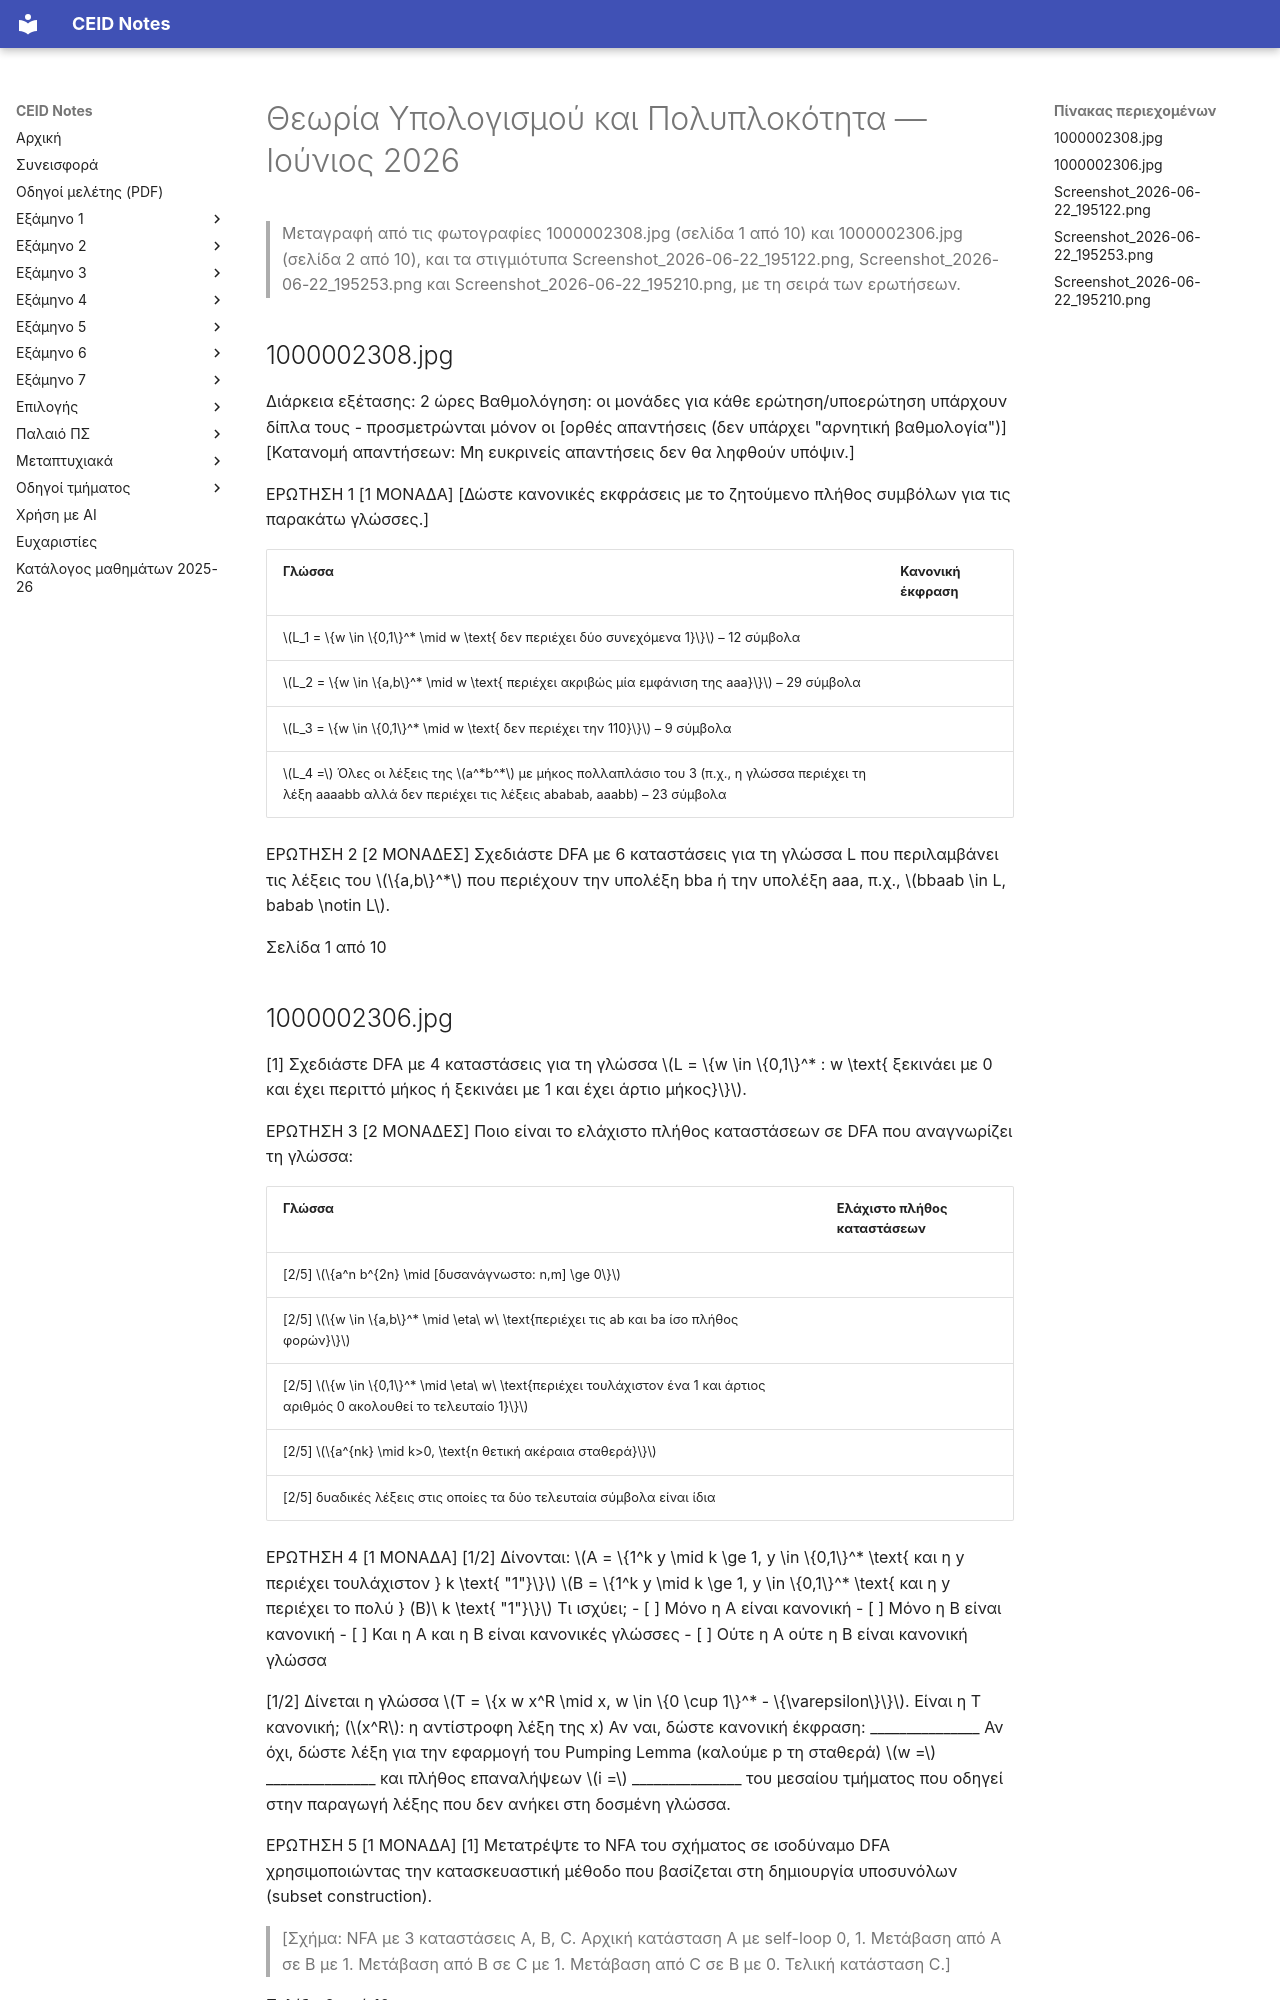

repository: kdngiorgos/ceid-notes · page: Semesters/Semester 6 (6ο Εξάμηνο)/Θεωρία Υπολογισμού και Πολυπλοκότητα - CEID_24Y301/Previous Exams/2026-06.html · generator: mkdocs

---
course: CEID_24Y301
session: 2026-06
label: Ιούνιος 2026
sources:
- 1000002308.jpg
- 1000002306.jpg
- Screenshot_2026-06-22_195122.png
- Screenshot_2026-06-22_195253.png
- Screenshot_2026-06-22_195210.png
format: mixed
duration_min: 120
notes: "Διάρκεια 2 ώρες (σελ. 1 από 10). Η σελίδα 1 αναφέρει ότι δεν υπάρχει αρνητική βαθμολογία. Σελίδες 1 και 2 από τη φωτογραφία της κόλλας, Ερωτήσεις 9–13 από στιγμιότυπα της 22/6/2026 (χρονολόγηση από τα ονόματα αρχείων)· λείπουν οι σελίδες 3–10 (Ερωτήσεις 6–8 και οι υπόλοιπες σελίδες της εξέτασης). Η σελίδα 2 αρχίζει με μη αριθμημένο μπλοκ «[1] Σχεδιάστε DFA με 4 καταστάσεις…» που φαίνεται ως συνέχεια της Ερώτησης 2· η αρίθμησή του δεν είναι βέβαιη. Η Ερώτηση 13 και οι υποερωτήσεις της είναι διατυπωμένες πανομοιότυπα με την Ερώτηση 13 του 2025-06. Η φωτογραφία της Ερώτησης 11 περιέχει χειρόγραφα σημάδια φοιτητή (αφαιρέθηκαν). Η Ερώτηση 3 (πρώτη γραμμή) διαβάζεται δύσκολα σε χαμηλή ανάλυση· η διατύπωση 'n,m' δεν επιβεβαιώθηκε. Δεύτερη ανεξάρτητη ανάγνωση με AI διαφωνεί σημαντικά με τη μεταγραφή για: 1000002308.jpg, 1000002306.jpg, Screenshot_2026-06-22_195122.png· συμβουλευτείτε την πρωτότυπη εικόνα πριν βασιστείτε σε αριθμούς/σύμβολα."
transcription: partial
solutions: ai-unverified
---
# Θεωρία Υπολογισμού και Πολυπλοκότητα — Ιούνιος 2026

> Μεταγραφή από τις φωτογραφίες 1000002308.jpg (σελίδα 1 από 10) και 1000002306.jpg (σελίδα 2 από 10), και τα στιγμιότυπα Screenshot_2026-06-22_195122.png, Screenshot_2026-06-22_195253.png και Screenshot_2026-06-22_195210.png, με τη σειρά των ερωτήσεων.

## 1000002308.jpg

Διάρκεια εξέτασης: 2 ώρες
Βαθμολόγηση: οι μονάδες για κάθε ερώτηση/υποερώτηση υπάρχουν δίπλα τους - προσμετρώνται μόνον οι [ορθές απαντήσεις (δεν υπάρχει "αρνητική βαθμολογία")]
[Κατανομή απαντήσεων: Μη ευκρινείς απαντήσεις δεν θα ληφθούν υπόψιν.]

ΕΡΩΤΗΣΗ 1 [1 ΜΟΝΑΔΑ]
[Δώστε κανονικές εκφράσεις με το ζητούμενο πλήθος συμβόλων για τις παρακάτω γλώσσες.]

| Γλώσσα | Κανονική έκφραση |
|---|---|
| $L_1 = \{w \in \{0,1\}^* \mid w \text{ δεν περιέχει δύο συνεχόμενα 1}\}$ – 12 σύμβολα | |
| $L_2 = \{w \in \{a,b\}^* \mid w \text{ περιέχει ακριβώς μία εμφάνιση της aaa}\}$ – 29 σύμβολα | |
| $L_3 = \{w \in \{0,1\}^* \mid w \text{ δεν περιέχει την 110}\}$ – 9 σύμβολα | |
| $L_4 =$ Όλες οι λέξεις της $a^*b^*$ με μήκος πολλαπλάσιο του 3 (π.χ., η γλώσσα περιέχει τη λέξη aaaabb αλλά δεν περιέχει τις λέξεις ababab, aaabb) – 23 σύμβολα | |

ΕΡΩΤΗΣΗ 2 [2 ΜΟΝΑΔΕΣ]
Σχεδιάστε DFA με 6 καταστάσεις για τη γλώσσα L που περιλαμβάνει τις λέξεις του $\{a,b\}^*$ που περιέχουν την υπολέξη bba ή την υπολέξη aaa, π.χ., $bbaab \in L, babab \notin L$.

Σελίδα 1 από 10

## 1000002306.jpg

[1] Σχεδιάστε DFA με 4 καταστάσεις για τη γλώσσα $L = \{w \in \{0,1\}^* : w \text{ ξεκινάει με 0 και έχει περιττό μήκος ή ξεκινάει με 1 και έχει άρτιο μήκος}\}$.

ΕΡΩΤΗΣΗ 3 [2 ΜΟΝΑΔΕΣ]
Ποιο είναι το ελάχιστο πλήθος καταστάσεων σε DFA που αναγνωρίζει τη γλώσσα:

| Γλώσσα | Ελάχιστο πλήθος καταστάσεων |
|---|---|
| [2/5] $\{a^n b^{2n} \mid [δυσανάγνωστο: n,m] \ge 0\}$ | |
| [2/5] $\{w \in \{a,b\}^* \mid \eta\ w\ \text{περιέχει τις ab και ba ίσο πλήθος φορών}\}$ | |
| [2/5] $\{w \in \{0,1\}^* \mid \eta\ w\ \text{περιέχει τουλάχιστον ένα 1 και άρτιος αριθμός 0 ακολουθεί το τελευταίο 1}\}$ | |
| [2/5] $\{a^{nk} \mid k>0, \text{n θετική ακέραια σταθερά}\}$ | |
| [2/5] δυαδικές λέξεις στις οποίες τα δύο τελευταία σύμβολα είναι ίδια | |

ΕΡΩΤΗΣΗ 4 [1 ΜΟΝΑΔΑ]
[1/2] Δίνονται:
$A = \{1^k y \mid k \ge 1, y \in \{0,1\}^* \text{ και η y περιέχει τουλάχιστον } k \text{ "1"}\}$
$B = \{1^k y \mid k \ge 1, y \in \{0,1\}^* \text{ και η y περιέχει το πολύ } (B)\ k \text{ "1"}\}$
Τι ισχύει;
- [ ] Μόνο η Α είναι κανονική
- [ ] Μόνο η Β είναι κανονική
- [ ] Και η Α και η Β είναι κανονικές γλώσσες
- [ ] Ούτε η Α ούτε η Β είναι κανονική γλώσσα

[1/2] Δίνεται η γλώσσα $T = \{x w x^R \mid x, w \in \{0 \cup 1\}^* - \{\varepsilon\}\}$. Είναι η Τ κανονική; ($x^R$: η αντίστροφη λέξη της x)
Αν ναι, δώστε κανονική έκφραση: _______________
Αν όχι, δώστε λέξη για την εφαρμογή του Pumping Lemma (καλούμε p τη σταθερά) $w =$ _______________ και πλήθος επαναλήψεων $i =$ _______________ του μεσαίου τμήματος που οδηγεί στην παραγωγή λέξης που δεν ανήκει στη δοσμένη γλώσσα.

ΕΡΩΤΗΣΗ 5 [1 ΜΟΝΑΔΑ]
[1] Μετατρέψτε το NFA του σχήματος σε ισοδύναμο DFA χρησιμοποιώντας την κατασκευαστική μέθοδο που βασίζεται στη δημιουργία υποσυνόλων (subset construction).

> [Σχήμα: NFA με 3 καταστάσεις A, B, C. Αρχική κατάσταση A με self-loop 0, 1. Μετάβαση από A σε B με 1. Μετάβαση από B σε C με 1. Μετάβαση από C σε B με 0. Τελική κατάσταση C.]

Σελίδα 2 από 10
